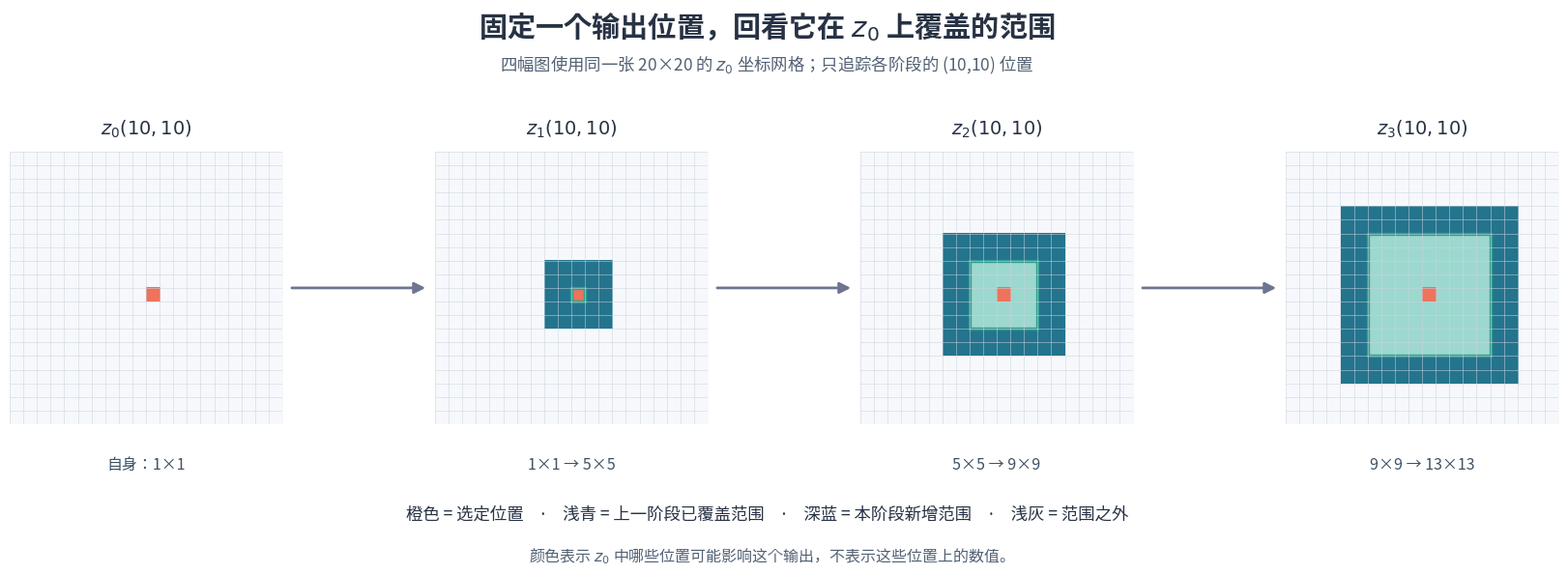

Python code for this plot:
"""Draw the source range of one SPPF output position after each pooling step.

Run from the repository root: python3 scripts/image_gen/sppf_stages.py
"""

from pathlib import Path

import matplotlib

matplotlib.use("Agg")
import matplotlib.pyplot as plt
from matplotlib import font_manager
from matplotlib.colors import BoundaryNorm, ListedColormap
from matplotlib.patches import FancyArrowPatch, Rectangle


OUTPUT = Path("docs/.vuepress/public/ComputerVision/YOLOSeries/03_sppf_stages.png")
FONT = Path("/usr/share/fonts/opentype/noto/NotoSansCJK-Regular.ttc")


def main():
    font_manager.fontManager.addfont(str(FONT))
    plt.rcParams["font.family"] = font_manager.FontProperties(fname=str(FONT)).get_name()

    fig, axes = plt.subplots(1, 4, figsize=(17.6, 6.2), dpi=180)
    fig.patch.set_facecolor("white")
    fig.subplots_adjust(left=0.035, right=0.985, bottom=0.285, top=0.74, wspace=0.25)
    fig.text(0.5, 0.95, "固定一个输出位置，回看它在 $z_0$ 上覆盖的范围", ha="center", va="center", fontsize=21, weight="bold", color="#273244")
    fig.text(0.5, 0.885, "四幅图使用同一张 20×20 的 $z_0$ 坐标网格；只追踪各阶段的 (10,10) 位置", ha="center", va="center", fontsize=12.5, color="#526174")

    # 0: outside the range; 1: range already covered by the preceding stage;
    # 2: newly covered in this stage; 3: the selected center position.
    cmap = ListedColormap(["#F6F8FB", "#9DD8CE", "#24748D", "#ED735C"])
    norm = BoundaryNorm([-0.5, 0.5, 1.5, 2.5, 3.5], cmap.N)
    radii = [0, 2, 4, 6]
    names = ["$z_0(10,10)$", "$z_1(10,10)$", "$z_2(10,10)$", "$z_3(10,10)$"]
    captions = ["自身：1×1", "1×1 → 5×5", "5×5 → 9×9", "9×9 → 13×13"]

    for index, (ax, radius, name, caption) in enumerate(zip(axes, radii, names, captions)):
        previous_radius = radii[index - 1] if index else -1
        display = [
            [
                3 if (row, col) == (10, 10) else
                1 if max(abs(row - 10), abs(col - 10)) <= previous_radius else
                2 if max(abs(row - 10), abs(col - 10)) <= radius else 0
                for col in range(20)
            ]
            for row in range(20)
        ]
        ax.imshow(display, cmap=cmap, norm=norm, interpolation="nearest")
        ax.set_xlim(-0.5, 19.5)
        ax.set_ylim(19.5, -0.5)
        ax.set_aspect("equal")
        ax.set_xticks([])
        ax.set_yticks([])
        ax.set_xticks([i - 0.5 for i in range(21)], minor=True)
        ax.set_yticks([i - 0.5 for i in range(21)], minor=True)
        ax.grid(which="minor", color="#CBD4DF", linewidth=0.36)
        ax.tick_params(which="minor", bottom=False, left=False)
        for spine in ax.spines.values():
            spine.set_visible(False)
        if index:
            ax.add_patch(Rectangle((9.5 - previous_radius, 9.5 - previous_radius), 2 * previous_radius + 1, 2 * previous_radius + 1, fill=False, edgecolor="#319C91", linewidth=2.4))
        ax.set_title(name, fontsize=14, weight="bold", color="#273244", pad=13)
        ax.text(0.5, -0.12, caption, transform=ax.transAxes, ha="center", va="top", fontsize=11.5, color="#3E5366")

    for left, right in zip(axes, axes[1:]):
        a, b = left.get_position(), right.get_position()
        fig.add_artist(FancyArrowPatch((a.x1 + 0.004, (a.y0 + a.y1) / 2), (b.x0 - 0.004, (b.y0 + b.y1) / 2), transform=fig.transFigure, arrowstyle="-|>", mutation_scale=17, linewidth=2, color="#6D7590"))

    fig.text(0.5, 0.135, "橙色 = 选定位置    ·    浅青 = 上一阶段已覆盖范围    ·    深蓝 = 本阶段新增范围    ·    浅灰 = 范围之外", ha="center", va="center", fontsize=12.5, color="#273244")
    fig.text(0.5, 0.067, "颜色表示 $z_0$ 中哪些位置可能影响这个输出，不表示这些位置上的数值。", ha="center", va="center", fontsize=11.5, color="#526174")

    OUTPUT.parent.mkdir(parents=True, exist_ok=True)
    fig.savefig(OUTPUT, dpi=180, facecolor="white")
    plt.close(fig)


if __name__ == "__main__":
    main()
